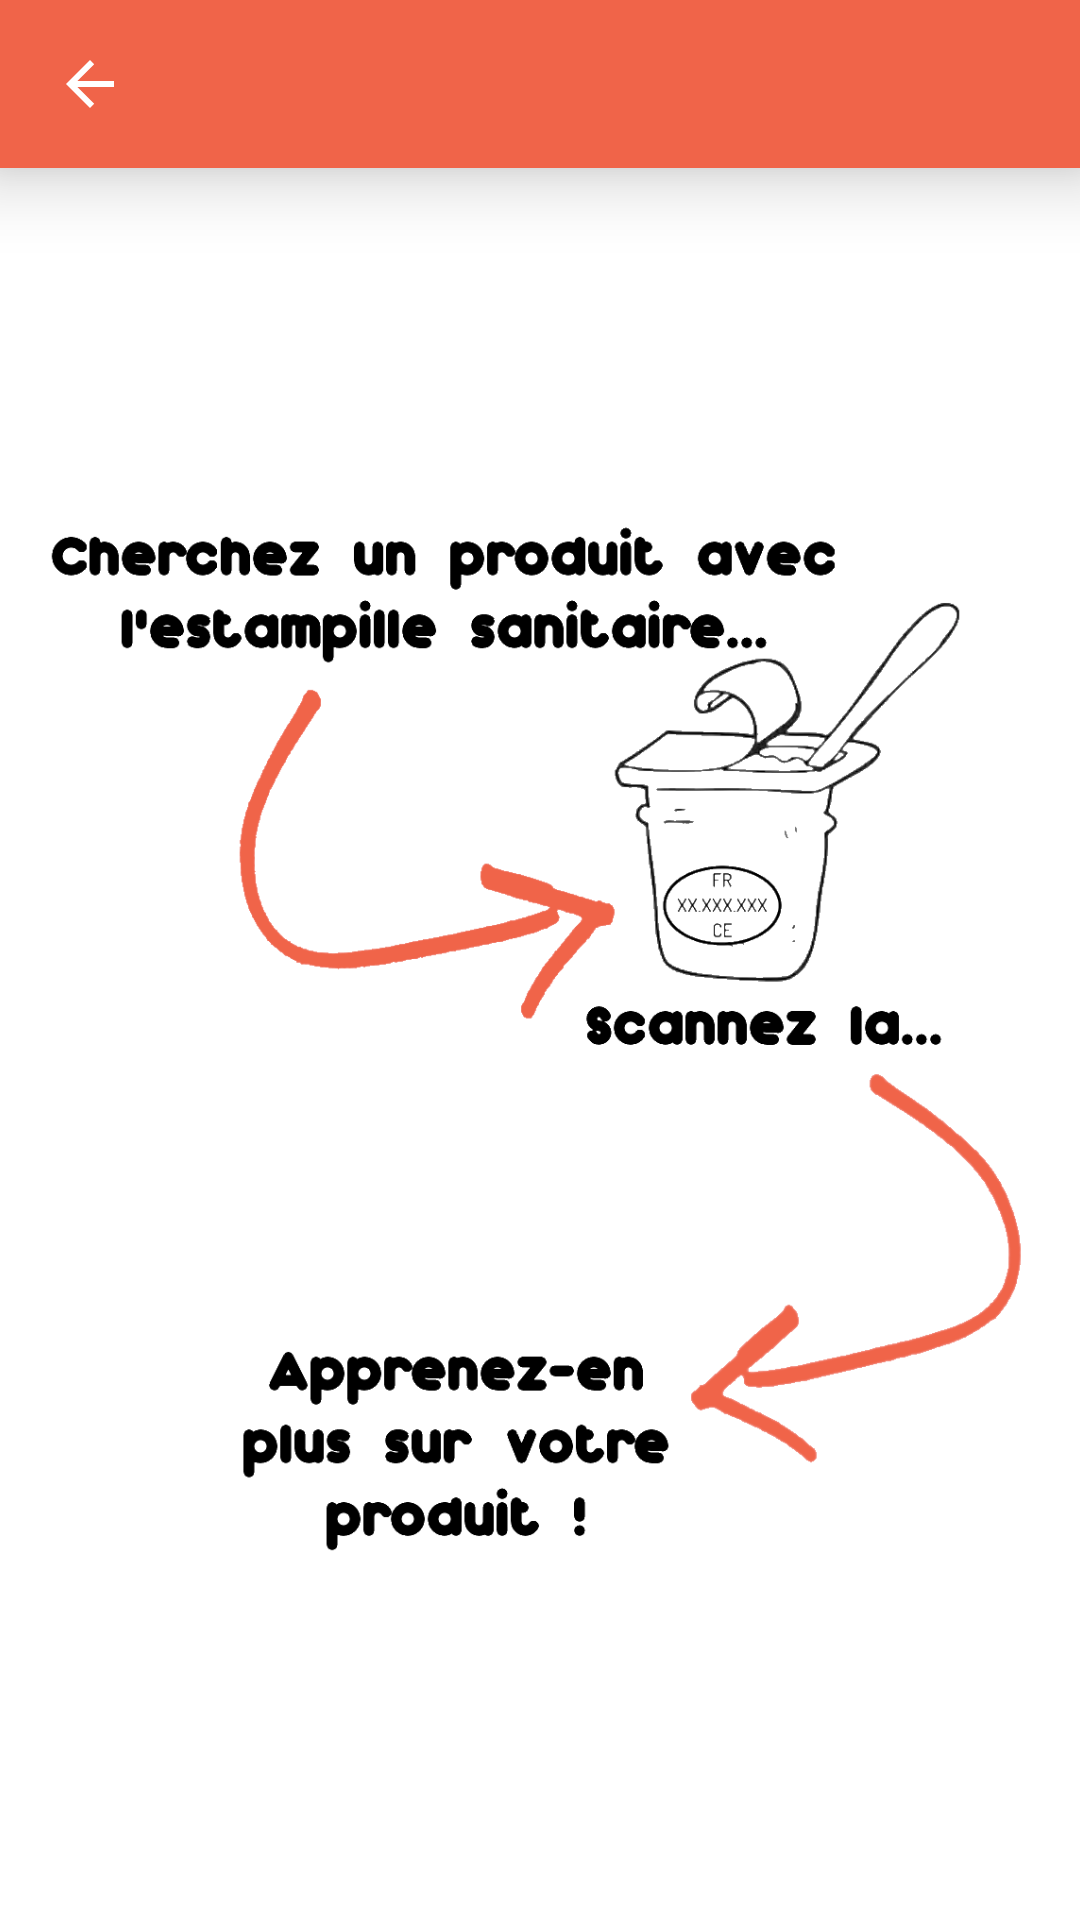

The Android layout XML behind this screen, and the referenced resources:
<!-- AndroidManifest.xml: application theme AppTheme -->
<!-- res/layout/activity_tutorial.xml -->
<?xml version="1.0" encoding="utf-8"?>
<androidx.constraintlayout.widget.ConstraintLayout
    xmlns:android="http://schemas.android.com/apk/res/android"
    xmlns:app="http://schemas.android.com/apk/res-auto"
    xmlns:tools="http://schemas.android.com/tools"
    android:layout_width="match_parent"
    android:layout_height="match_parent"
    android:background="@color/FoodOriginWhite"
    tools:context=".DisplayMapActivity">

    <androidx.appcompat.widget.Toolbar
        android:id="@+id/toolbar"
        android:layout_width="match_parent"
        android:layout_height="wrap_content"
        android:background="@color/FoodOriginOrange"
        android:minHeight="?attr/actionBarSize"
        android:elevation="16dp"
        app:titleTextColor="@android:color/white"
        app:contentInsetStartWithNavigation="0dp"
        app:layout_constraintEnd_toEndOf="parent"
        app:layout_constraintStart_toStartOf="parent"
        app:layout_constraintTop_toTopOf="parent"/>

    <androidx.constraintlayout.widget.ConstraintLayout
        android:layout_width="match_parent"
        android:layout_height="0dp"
        app:layout_constraintBottom_toBottomOf="parent"
        app:layout_constraintEnd_toEndOf="parent"
        app:layout_constraintStart_toStartOf="parent"
        app:layout_constraintTop_toBottomOf="@+id/toolbar">


        <ScrollView
            android:layout_width="match_parent"
            android:layout_height="wrap_content"
            android:layout_margin="10dp"
            android:layout_marginStart="10dp"
            android:layout_marginEnd="10dp"
            android:scrollbars="none"
            app:layout_constraintBottom_toBottomOf="parent"
            app:layout_constraintEnd_toEndOf="parent"
            app:layout_constraintStart_toStartOf="parent"
            app:layout_constraintTop_toTopOf="parent"
            android:id="@+id/scrollView_tuto">

            <ImageView
                android:id="@+id/tuto_image"
                android:layout_width="match_parent"
                android:layout_height="wrap_content"
                android:adjustViewBounds="true"
                app:layout_constraintBottom_toBottomOf="parent"
                app:layout_constraintEnd_toEndOf="parent"
                app:layout_constraintStart_toStartOf="parent"
                app:layout_constraintTop_toTopOf="parent"
                app:srcCompat="@drawable/tuto_image" />
        </ScrollView>


    </androidx.constraintlayout.widget.ConstraintLayout>


    <ImageButton
        android:id="@+id/backButton"
        android:layout_width="60dp"
        android:layout_height="?attr/actionBarSize"
        android:background="?attr/selectableItemBackground"
        android:backgroundTint="@color/FoodOriginOrange"
        android:focusable="true"
        android:tint="#FFFFFF"
        android:elevation="16dp"
        app:layout_constraintStart_toStartOf="parent"
        app:layout_constraintTop_toTopOf="parent"
        app:srcCompat="@drawable/abc_vector_test" />

</androidx.constraintlayout.widget.ConstraintLayout>
<!-- resources referenced by this layout -->
<resources>
  <color name="FoodOriginOrange">#F06449</color>
  <color name="FoodOriginWhite">#FFFFFF</color>
  <!-- drawable tuto_image: png bitmap (drawable, 120306 bytes) -->
  <style name="AppTheme" parent="Theme.AppCompat.Light.NoActionBar">
          
          <item name="colorPrimary">@color/colorPrimary</item>
          <item name="colorPrimaryDark">@color/FoodOriginBlack</item>
          <item name="colorAccent">@color/colorAccent</item>
          <item name="android:spotShadowAlpha">0.3</item>
          
      </style>
  <color name="colorPrimary">#008577</color>
  <color name="FoodOriginBlack"> #000000</color>
  <color name="colorAccent">#C6533C</color>
</resources>
